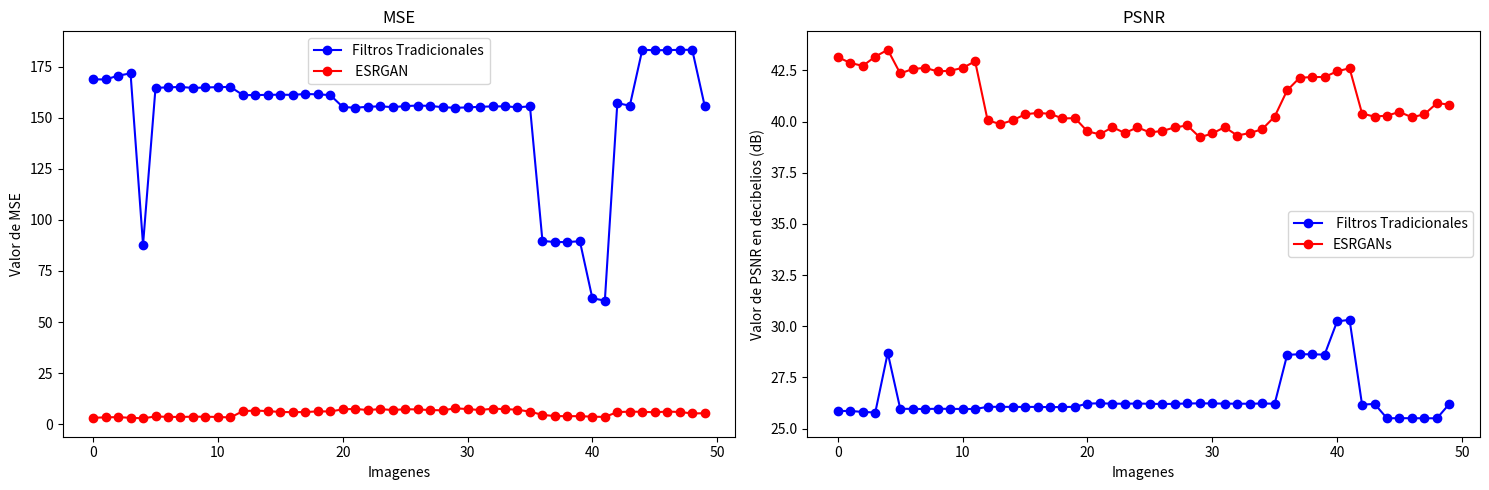

Reproduce this figure in Python.
import matplotlib.pyplot as plt

# Datos del archivo para ESRGAN
archivos_esrgan = ["j1.jpg", "j2.jpg", "j3.jpg", "j4.jpg", "j5.jpg", "j6.jpg", "j7.jpg", "j8.jpg", "j9.jpg", "j10.jpg",
            "j11.jpg", "j12.jpg", "j13.jpg", "j14.jpg", "j15.jpg", "j16.jpg", "j17.jpg", "j18.jpg", "j19.jpg", "j20.jpg",
            "j21.jpg", "j22.jpg", "j23.jpg", "j24.jpg", "j25.jpg", "j26.jpg", "j27.jpg", "j28.jpg", "j29.jpg", "j30.jpg",
            "j31.jpg", "j32.jpg", "j33.jpg", "j34.jpg", "j35.jpg", "j36.jpg", "j37.jpg", "j38.jpg", "j39.jpg", "j40.jpg",
            "j41.jpg", "j42.jpg", "j43.jpg", "j44.jpg", "j45.jpg", "j46.jpg", "j47.jpg", "j48.jpg", "j49.jpg", "j50.jpg"]

mse_valores_esrgan = [168.79982747395835, 168.71403645833334, 170.58071614583332, 171.695478515625, 87.81362955729166, 164.62811197916668,
               164.8555859375, 165.074169921875, 164.57677083333334, 164.79554036458333, 164.97322591145834, 165.088701171875,
               161.10023763020834, 161.062744140625, 161.21270833333332, 161.2563671875, 161.18728841145833, 161.61843098958335,
               161.43359700520833, 161.076484375, 155.26835611979166, 154.87127604166668, 155.36737955729166, 155.57311848958332,
               155.1884375, 155.68781901041666, 155.95739908854168, 155.79101888020833, 155.137216796875, 154.87404296875,
               155.03389973958335, 155.36737955729166, 155.52641276041666, 155.57311848958332, 155.12824544270833, 155.5364453125,
               89.718212890625, 89.15159830729166, 89.17642903645833, 89.54251627604167, 61.628108723958334, 60.498798828125,
               157.175283203125, 155.85953776041666, 183.258623046875, 183.01025065104167, 183.09540690104166, 183.21161783854166,
               183.25017252604167, 155.767890625]

psnr_valores_esrgan = [25.857083624594715, 25.859291448892726, 25.811504274995887, 25.7832150240804, 28.69518432864588,
                25.965763633150427, 25.95976693582054, 25.954012387741763, 25.967118241035966, 25.961349060629964,
                25.956668941232294, 25.953630101164634, 26.059841798440235, 26.060852666642248, 26.05681086789046,
                26.05563489158724, 26.057495714784693, 26.045894745986573, 26.050864372008714, 26.060482186586142,
                26.219974058660824, 26.231094841891927, 26.217205199253947, 26.211458035625693, 26.222210003697736,
                26.20825726100076, 26.200743770482504, 26.205379432386323, 26.223643650489127, 26.2310172516208,
                26.22653689406569, 26.217205199253947, 26.21276205820144, 26.211458035625693, 26.223894803781068,
                26.212481916622487, 28.601997466421118, 28.62951227267755, 28.628302833097127, 28.61051066337069,
                30.233015207918164, 30.313336088186773, 26.16696109320197, 26.203469769693534, 25.50015941791763,
                25.50604945036359, 25.50402911064042, 25.50127351125642, 25.500359686757676, 26.206024220471335]

# Datos del archivo para Result
archivos_result = ["j1.jpg", "j2.jpg", "j3.jpg", "j4.jpg", "j5.jpg", "j6.jpg", "j7.jpg", "j8.jpg", "j9.jpg", "j10.jpg",
            "j11.jpg", "j12.jpg", "j13.jpg", "j14.jpg", "j15.jpg", "j16.jpg", "j17.jpg", "j18.jpg", "j19.jpg", "j20.jpg",
            "j21.jpg", "j22.jpg", "j23.jpg", "j24.jpg", "j25.jpg", "j26.jpg", "j27.jpg", "j28.jpg", "j29.jpg", "j30.jpg",
            "j31.jpg", "j32.jpg", "j33.jpg", "j34.jpg", "j35.jpg", "j36.jpg", "j37.jpg", "j38.jpg", "j39.jpg", "j40.jpg",
            "j41.jpg", "j42.jpg", "j43.jpg", "j44.jpg", "j45.jpg", "j46.jpg", "j47.jpg", "j48.jpg", "j49.jpg", "j50.jpg"]

mse_valores_result = [3.148271484375, 3.363844401041667, 3.475436197916667, 3.1318359375, 2.899469401041667, 3.7851302083333334,
               3.600244140625, 3.5537109375, 3.6993196614583335, 3.670234375, 3.5560677083333334, 3.3020833333333335,
               6.405950520833334, 6.693577473958333, 6.41966796875, 5.99349609375, 5.899889322916667, 5.960485026041667,
               6.2789518229166665, 6.258681640625, 7.264781901041666, 7.508912760416667, 6.925299479166667, 7.4021484375,
               6.938460286458334, 7.350478515625, 7.225260416666667, 6.947291666666667, 6.793824869791667, 7.764700520833333,
               7.437545572916667, 6.925299479166667, 7.609560546875, 7.4021484375, 7.087734375, 6.147415364583333,
               4.57798828125, 3.972994791666667, 3.9418229166666667, 3.9393359375, 3.694794921875, 3.570296223958333,
               5.9409798177083335, 6.154638671875, 6.079296875, 5.838916015625, 6.198232421875, 5.987760416666666,
               5.2863997395833335, 5.37283203125]

psnr_valores_result = [43.15008185121724, 42.862444621284425, 42.72071040730371, 43.17281357579282, 43.507618309976365,
                42.34999537061405, 42.567484086197524, 42.62398261921487, 42.449585001637175, 42.48386562414424,
                42.62110339425864, 42.94292331689728, 40.064967809909405, 39.874220664284486, 40.05567794336237,
                40.354001342541494, 40.4223649615753, 40.377987595902894, 40.151932100474525, 40.165974999419085,
                39.51857780168612, 39.37503302203859, 39.726418019996885, 39.43722570984151, 39.718172539986114,
                39.46764748323733, 39.54226856085257, 39.71264828718056, 39.80966013368254, 39.22955650920229,
                39.416507210213084, 39.726418019996885, 39.3172078393676, 39.43722570984151, 39.62572927614392,
                40.24387802627136, 41.52405684236457, 42.13962365143509, 42.17383250828584, 42.17657342845895,
                42.454900228108784, 42.6037611027576, 40.392222838443274, 40.238777995253656, 40.29227008727726,
                40.46748132270663, 40.20812503445892, 40.35815945917207, 40.899203609576944, 40.82877097265811]

# Graficar MSE y PSNR en un solo gráfico para ESRGAN y Result
plt.figure(figsize=(15, 5))

# Gráfico para MSE
plt.subplot(1, 2, 1)
plt.plot(mse_valores_esrgan, marker='o', linestyle='-', color='b', label='Filtros Tradicionales')
plt.plot(mse_valores_result, marker='o', linestyle='-', color='r', label=' ESRGAN')
plt.title('MSE')
plt.xlabel('Imagenes')
plt.ylabel('Valor de MSE')
plt.legend()

# Gráfico para PSNR
plt.subplot(1, 2, 2)
plt.plot(psnr_valores_esrgan, marker='o', linestyle='-', color='b', label=' Filtros Tradicionales')
plt.plot(psnr_valores_result, marker='o', linestyle='-', color='r', label='ESRGANs')
plt.title('PSNR')
plt.xlabel('Imagenes')
plt.ylabel('Valor de PSNR en decibelios (dB)')
plt.legend()

plt.tight_layout()
plt.show()